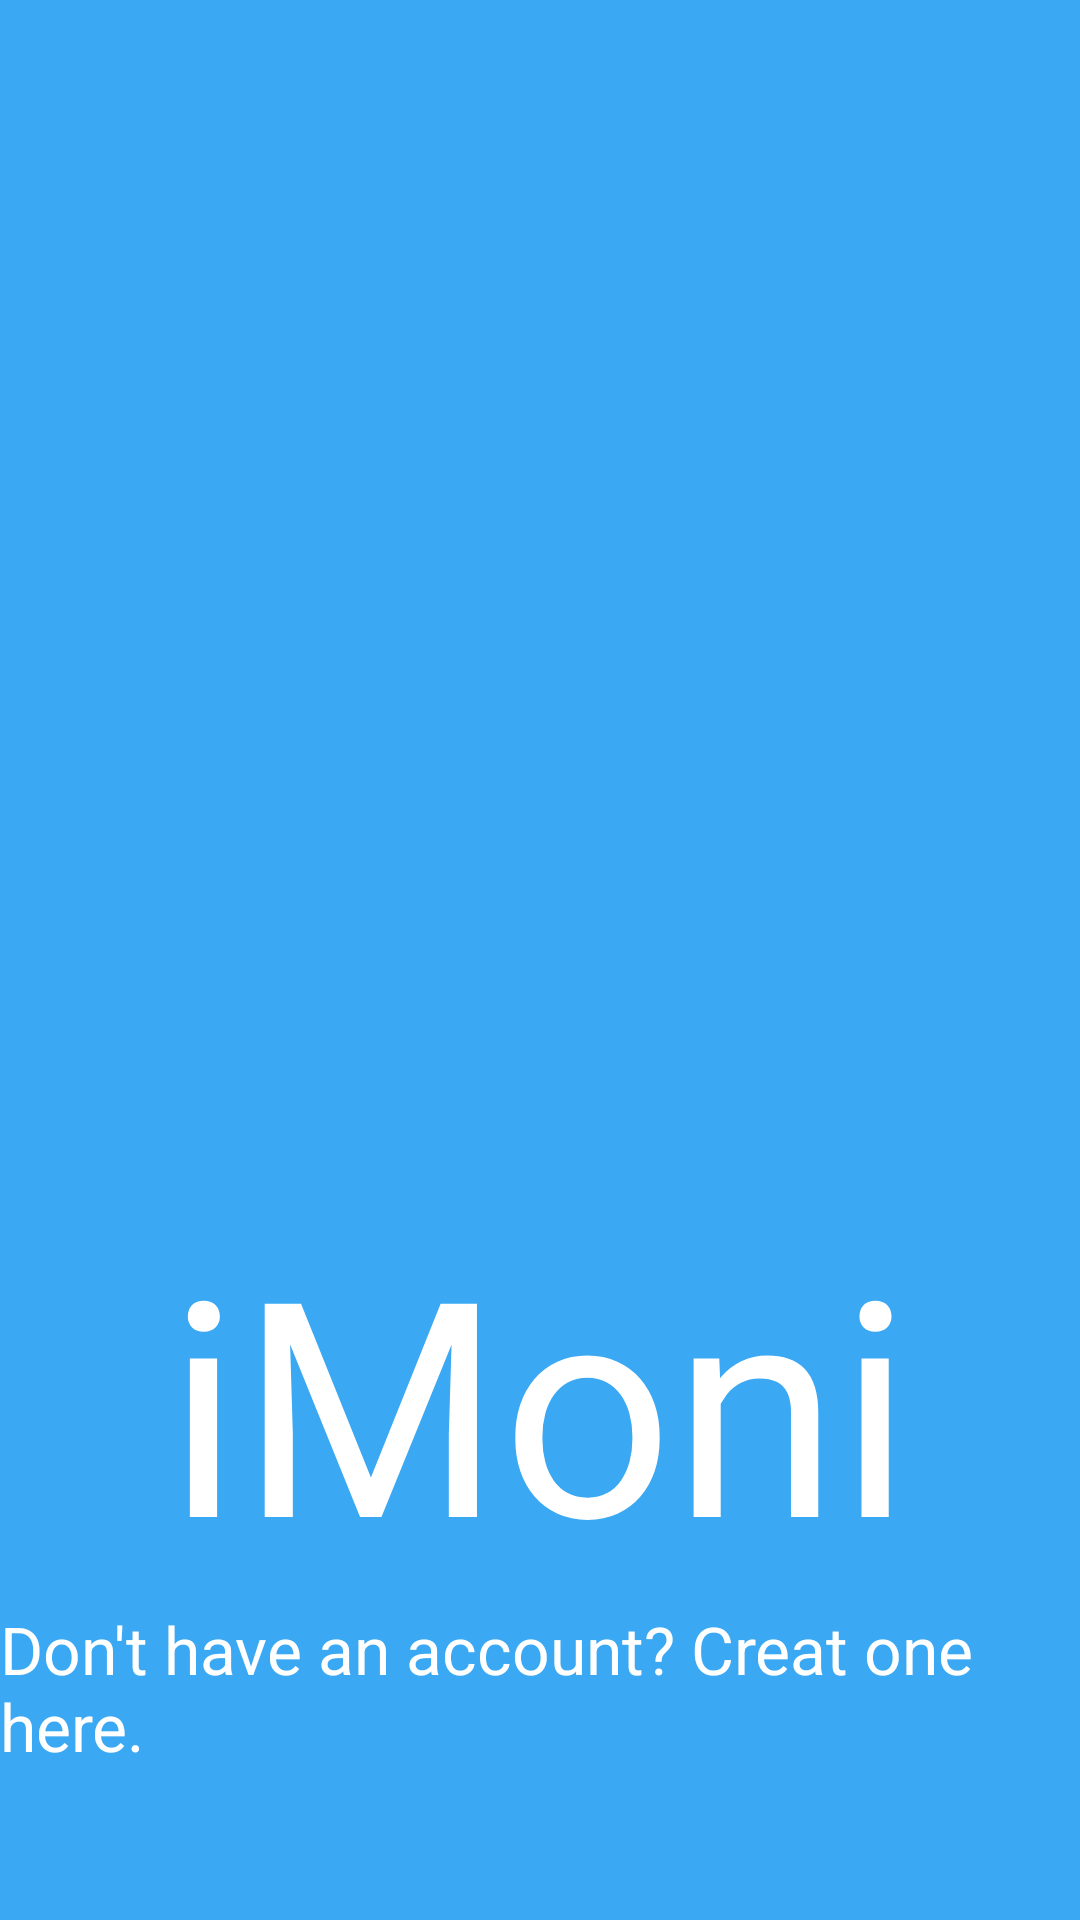

The Android layout XML behind this screen, and the referenced resources:
<!-- AndroidManifest.xml: application theme AppTheme -->
<!-- res/layout/activity_login.xml -->
<?xml version="1.0" encoding="utf-8"?>
<RelativeLayout xmlns:android="http://schemas.android.com/apk/res/android"
    android:layout_width="fill_parent"
    android:layout_height="fill_parent"
    android:background="#ff3aa8f2" >

    <TextView
        android:id="@+id/login_title"
        android:layout_width="wrap_content"
        android:layout_height="wrap_content"
        android:layout_alignParentTop="true"
        android:layout_centerHorizontal="true"
        android:layout_marginTop="400.0dip"
        android:text="@string/login_title"
        android:textColor="#ffffffff"
        android:textSize="100.0sp" />

    <RelativeLayout
        android:id="@+id/login_sub_relativeLayout"
        android:layout_width="wrap_content"
        android:layout_height="wrap_content"
        android:layout_below="@+id/login_title"
        android:layout_centerHorizontal="true" >

        <TextView
            android:id="@+id/login_username"
            android:layout_width="wrap_content"
            android:layout_height="wrap_content"
            android:layout_alignParentLeft="true"
            android:layout_alignParentTop="true"
            android:layout_marginTop="100.0dip"
            android:text="@string/login_username"
            android:textAppearance="?android:textAppearanceLarge"
            android:textColor="#ffffffff" />

        <EditText
            android:id="@+id/login_username_input"
            android:layout_width="wrap_content"
            android:layout_height="wrap_content"
            android:layout_alignParentLeft="true"
            android:layout_below="@+id/login_username"
            android:inputType="text"
            android:hint="@string/login_username_hint"
            android:minWidth="340.0dip"
            android:nextFocusForward="@+id/login_password_input"
            android:textColor="#ff3aa8f2" />

        <TextView
            android:id="@+id/login_password"
            android:layout_width="wrap_content"
            android:layout_height="wrap_content"
            android:layout_alignParentLeft="true"
            android:layout_below="@+id/login_username_input"
            android:layout_marginTop="20.0dip"
            android:text="@string/login_password"
            android:textAppearance="?android:textAppearanceLarge"
            android:textColor="#ffffffff" />

        <EditText
            android:id="@+id/login_password_input"
            android:layout_width="wrap_content"
            android:layout_height="wrap_content"
            android:layout_alignParentLeft="true"
            android:layout_below="@+id/login_password"
            android:inputType="textPassword"
            android:minWidth="340.0dip"
            android:textColor="#ff3aa8f2" />
    </RelativeLayout>

    <CheckBox
        android:id="@+id/login_remember"
        android:layout_width="wrap_content"
        android:layout_height="wrap_content"
        android:layout_below="@+id/login_sub_relativeLayout"
        android:layout_centerHorizontal="true"
        android:layout_marginBottom="20.0dip"
        android:layout_marginTop="20.0dip"
        android:text="@string/login_remember"
        android:textAppearance="?android:textAppearanceLarge"
        android:textColor="#ffffffff" />

    <Button
        android:id="@+id/login_button"
        android:layout_width="wrap_content"
        android:layout_height="wrap_content"
        android:layout_below="@+id/login_remember"
        android:layout_centerHorizontal="true"
        android:background="#ffffffff"
        android:paddingBottom="15.0dip"
        android:paddingLeft="20.0dip"
        android:paddingRight="20.0dip"
        android:paddingTop="15.0dip"
        android:text="@string/login_button"
        android:textAppearance="?android:textAppearanceLarge"
        android:textColor="#ff3aa8f2" />

    <TextView
        android:id="@+id/login_no_account"
        android:layout_width="wrap_content"
        android:layout_height="wrap_content"
        android:layout_alignParentBottom="true"
        android:layout_centerHorizontal="true"
        android:layout_marginBottom="50.0dip"
        android:text="@string/login_no_account"
        android:textAppearance="?android:textAppearanceLarge"
        android:textColor="#ffffffff" />

</RelativeLayout>
<!-- resources referenced by this layout -->
<resources>
  <string name="login_button">Log in</string>
  <string name="login_no_account">"Don't have an account? Creat one here."</string>
  <string name="login_password">Password</string>
  <string name="login_remember">Remember me</string>
  <string name="login_title">iMoni</string>
  <string name="login_username">User name</string>
  <string name="login_username_hint">Company/User</string>
  <style name="AppTheme" parent="@style/AppBaseTheme" />
  <style name="AppBaseTheme" parent="@android:style/Theme.Light" />
</resources>
